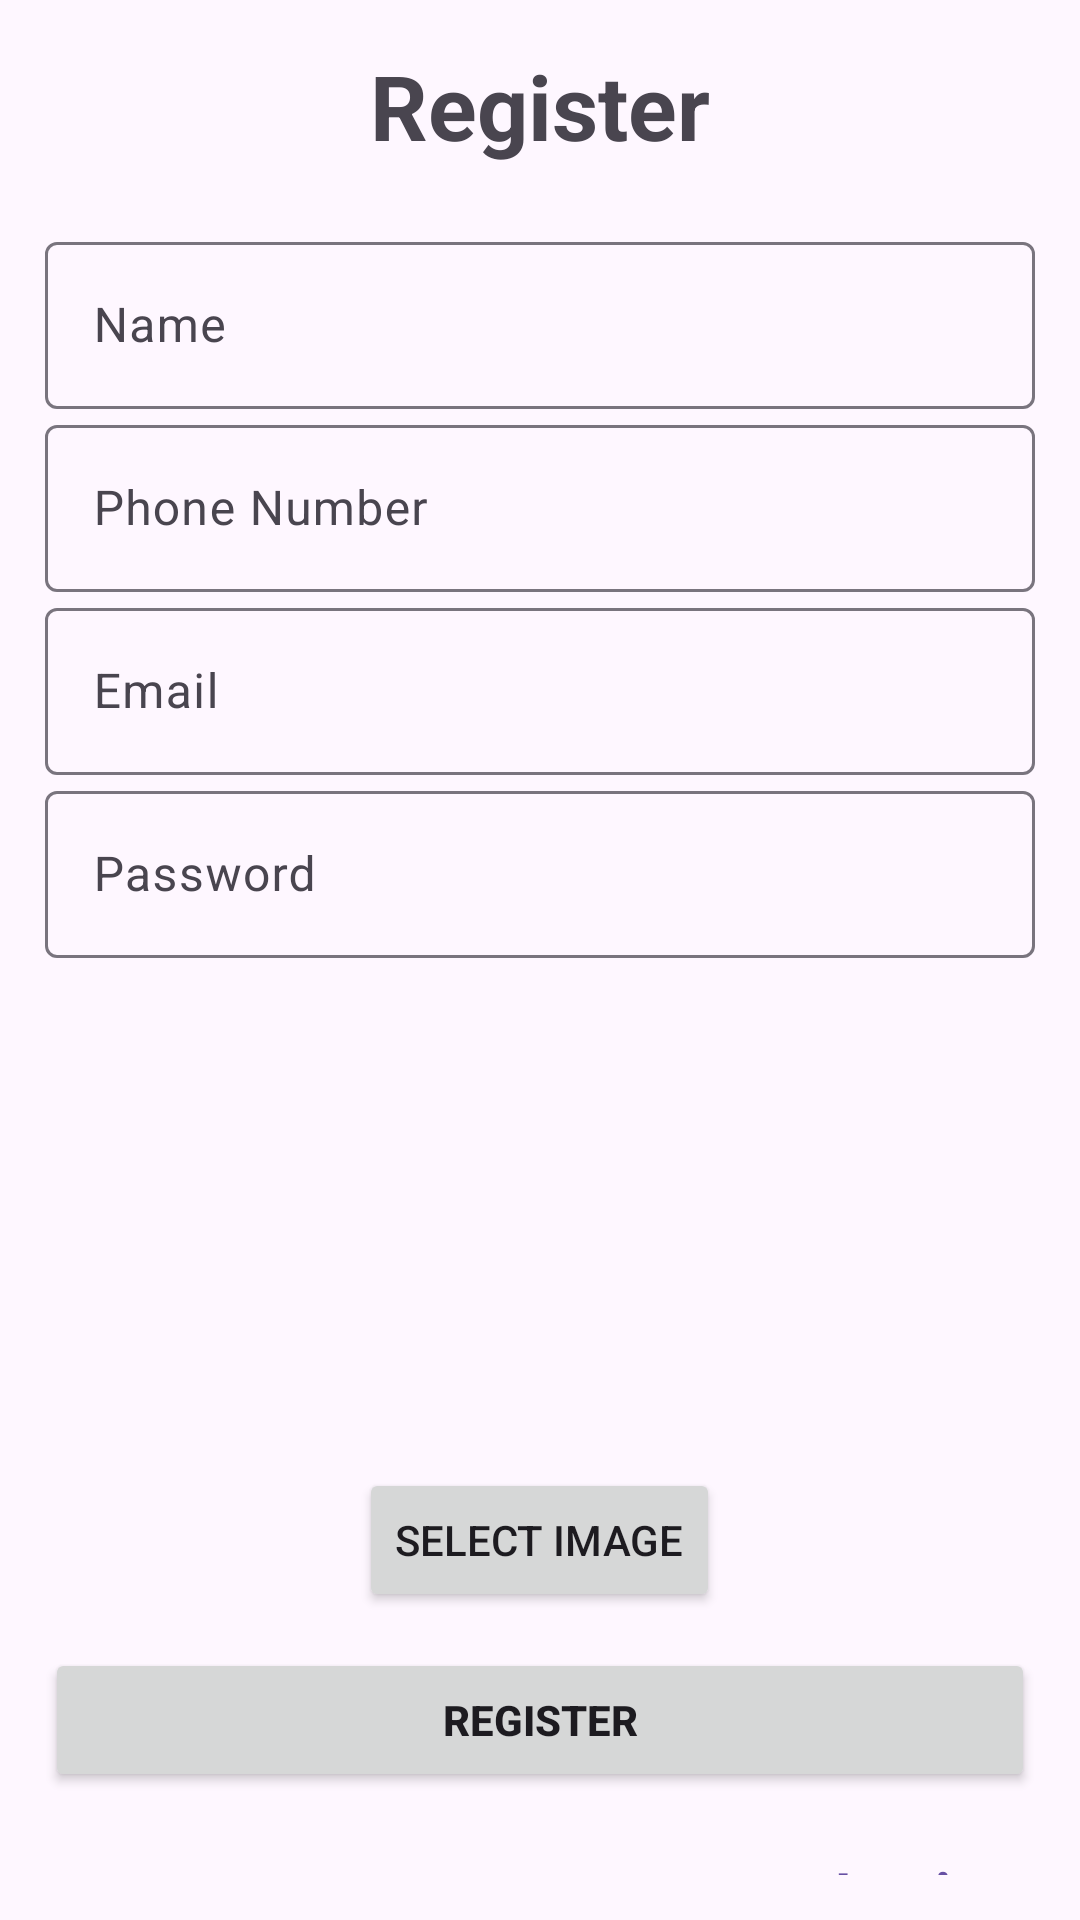

Write the Android layout XML for this screen, with the resource values it uses.
<!-- AndroidManifest.xml: application theme Theme.Material3.Light -->
<!-- res/layout/activity_register.xml -->
<?xml version="1.0" encoding="utf-8"?>
<LinearLayout xmlns:android="http://schemas.android.com/apk/res/android"
    xmlns:app="http://schemas.android.com/apk/res-auto"
    xmlns:tools="http://schemas.android.com/tools"
    android:layout_width="match_parent"
    android:layout_height="match_parent"
    android:gravity="center"
    android:orientation="vertical"
    android:padding="15dp"
    tools:context=".Register">

    <TextView
        android:layout_width="match_parent"
        android:layout_height="wrap_content"
        android:layout_marginBottom="20dp"
        android:gravity="center"
        android:text="@string/register"
        android:textSize="30sp"
        android:textStyle="bold" />

    <com.google.android.material.textfield.TextInputLayout
        android:layout_width="match_parent"
        android:layout_height="wrap_content">

        <com.google.android.material.textfield.TextInputEditText
            android:id="@+id/name"
            android:layout_width="match_parent"
            android:layout_height="match_parent"
            android:hint="@string/name" />
    </com.google.android.material.textfield.TextInputLayout>

    <com.google.android.material.textfield.TextInputLayout
        android:layout_width="match_parent"
        android:layout_height="wrap_content">

        <com.google.android.material.textfield.TextInputEditText
            android:id="@+id/number"
            android:layout_width="match_parent"
            android:layout_height="match_parent"
            android:hint="@string/phone_number" />
    </com.google.android.material.textfield.TextInputLayout>

    <com.google.android.material.textfield.TextInputLayout
        android:layout_width="match_parent"
        android:layout_height="wrap_content">

        <com.google.android.material.textfield.TextInputEditText
            android:id="@+id/email"
            android:layout_width="match_parent"
            android:layout_height="match_parent"
            android:hint="@string/email"
            android:inputType="textEmailAddress|textNoSuggestions"/>
    </com.google.android.material.textfield.TextInputLayout>

    <com.google.android.material.textfield.TextInputLayout
        android:layout_width="match_parent"
        android:layout_height="wrap_content">

        <com.google.android.material.textfield.TextInputEditText
            android:id="@+id/password"
            android:layout_width="match_parent"
            android:layout_height="match_parent"
            android:hint="@string/password"
            android:inputType="textPassword"/>
    </com.google.android.material.textfield.TextInputLayout>

    <ProgressBar
        android:id="@+id/progressBar"
        android:layout_width="wrap_content"
        android:layout_height="wrap_content"
        android:visibility="gone" />

    <ImageView
        android:id="@+id/image"
        android:layout_width="140dp"
        android:layout_height="140dp"
        android:layout_marginTop="10dp"
        tools:srcCompat="@tools:sample/avatars" />

    <Button
        android:id="@+id/selectImageBtn"
        android:layout_width="wrap_content"
        android:layout_height="wrap_content"
        android:layout_marginTop="20dp"
        android:text="@string/select_image" />

    <Button
        android:id="@+id/btn_register"
        android:layout_width="match_parent"
        android:layout_height="wrap_content"
        android:layout_marginTop="12dp"
        android:text="@string/register"
        android:textStyle="bold" />

    
    
    
    
    
    
    
    

    
    <LinearLayout
        android:layout_width="wrap_content"
        android:layout_height="wrap_content"
        android:layout_marginTop="10dp"
        android:orientation="horizontal">

        <TextView
            android:layout_width="wrap_content"
            android:layout_height="wrap_content"
            android:padding="10dp"
            android:text="@string/already_have_an_account"
            android:textSize="20sp"

            />

        <TextView
            android:id="@+id/goto_login"
            android:layout_width="wrap_content"
            android:layout_height="wrap_content"
            android:text="@string/login"
            android:textColor="#6750A4"
            android:textSize="20sp"
            android:textStyle="bold" />

    </LinearLayout>

</LinearLayout>
<!-- resources referenced by this layout -->
<resources>
  <string name="already_have_an_account">Already have an account?</string>
  <string name="email">Email</string>
  <string name="login">Login</string>
  <string name="name">Name</string>
  <string name="password">Password</string>
  <string name="phone_number">Phone Number</string>
  <string name="register">Register</string>
  <string name="select_image">Select Image</string>
</resources>
